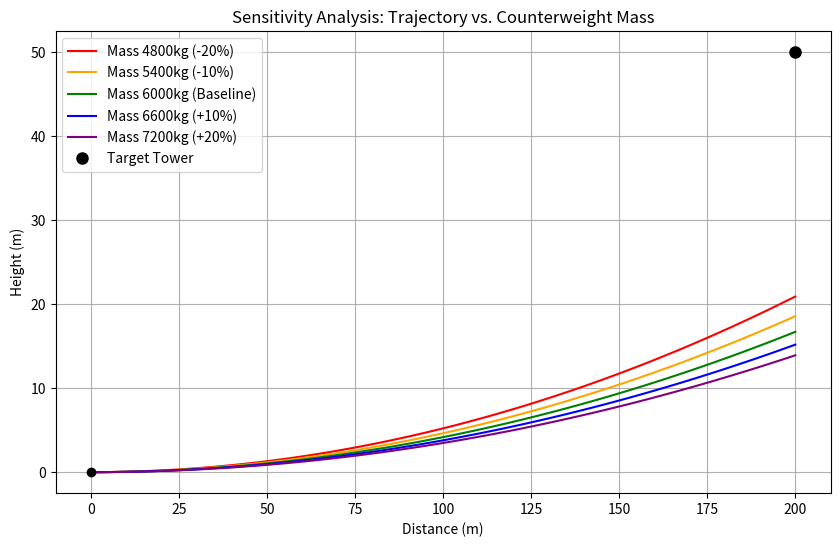

This chart was generated by the following Python code:
import numpy as np
import matplotlib.pyplot as plt

# --- CONFIGURATION ---
D = 200.0
H = 50.0
lam = 5.0

# Define a baseline Mass (calculated previously to hit the target approx)
M_base = 6000.0 

# Create variations
masses = [M_base * 0.8, M_base * 0.9, M_base, M_base * 1.1, M_base * 1.2]
colors = ['red', 'orange', 'green', 'blue', 'purple']
labels = ['-20%', '-10%', 'Baseline', '+10%', '+20%']

x_vals = np.linspace(0, D, 100)

plt.figure(figsize=(10, 6))

for M, col, lab in zip(masses, colors, labels):
    # Calculate parameter a = M / lambda
    a = M / lam
    
    # Calculate Trajectory
    # Note: With different M, it won't hit (D,H) exactly if fixed at (0,0).
    # This simulates "What happens to the rope sag"
    y_vals = a * (np.cosh(x_vals/a) - 1)
    
    plt.plot(x_vals, y_vals, color=col, label=f'Mass {M:.0f}kg ({lab})')

# Plot Anchors (Target)
plt.plot(D, H, 'ko', markersize=8, label='Target Tower')
plt.plot(0, 0, 'ko')

plt.title("Sensitivity Analysis: Trajectory vs. Counterweight Mass")
plt.xlabel("Distance (m)")
plt.ylabel("Height (m)")
plt.legend()
plt.grid(True)
plt.show()